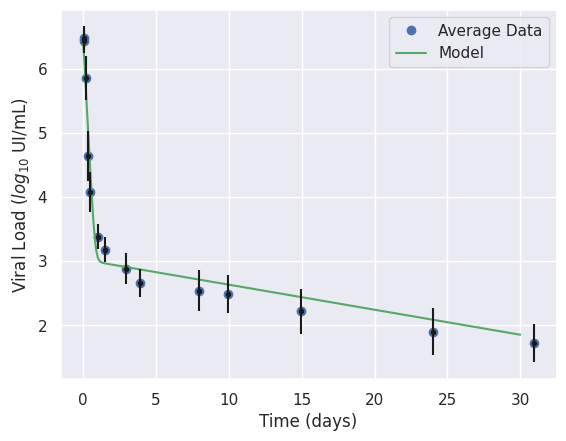

This chart was generated by the following Python code:
import matplotlib.pyplot as plt

from scipy.integrate import odeint
from scipy.spatial import distance
from scipy.interpolate import InterpolatedUnivariateSpline

import numpy as np

import seaborn as sns

import os

sns.set()


def dinamica_Extracelular(y, t, beta, delta, epsilon, p, c, k):
    
    # inicializa com zeros
    dy = np.zeros(4)
    
    # equacoes: y[0] = T, y[1] = I, y[2] = E, y[3] = V

    dy[0] = - beta*y[3]*y[0] 
    dy[1] = k*y[2] - delta*y[1]
    dy[2] = beta*y[3]*y[0] - k*y[2]
    dy[3] = (1 - epsilon)*p*y[1] - c*y[3]  

    return dy

def plot(t_pts, solve):
    
    v = solve[:,3]
    log_v = np.log10(v)
    plt.plot(t_pts, log_v, '-g')
    plt.ylabel("Viral Load ($log_{10}$ UI/mL)")
    plt.xlabel("Time (days)")
    plt.legend(["Average Data", "Model"])

    
def solver(delta, epsilon, p, c, k, V0, days):
    
    # passo
    h = 0.1
    # Dias simulados
    t_range = np.linspace(0, days, int(days/h))
    
    # condicoes iniciais
    T0 = 2.9168*10**6

    #V0  = 10**6.3780 # PATB06  1
    #V0  = 10**6.3541 # PATB16  2
    #V0  = 10**6.4885 # PATB17  3
    #V0  = 10**6.394490 # PATC05  4
    #V0  = 10**6.839431 # PATC06  5
    #V0  = 10**6.424965 # PATC09  6
    #V0  = 10 ** 6.47991433  # AVERAGE_PAT

    beta = 5*10**-8
    E0 = beta*T0*V0
    I0 = k*E0
        
    yinit = np.array([T0,I0,E0,V0], dtype='f')
    return t_range, odeint(dinamica_Extracelular, yinit, t_range, args=(beta, delta, epsilon, p, c, k))

def custo(param_adj, t_exp, data_exp, days):
    
    t_range, sol = solver(param_adj[0], param_adj[1], param_adj[2], param_adj[3], param_adj[4], 10**data_exp[0], days)

    solV = sol[:,3]
    for v in solV:
        if v < 0:
            return 100000
    logsolV = np.log10(solV)
    
    ius = InterpolatedUnivariateSpline(t_exp, data_exp)
    
    yi = ius(t_range)
    
    dst = distance.euclidean(logsolV, yi)
    return dst


if __name__ == "__main__":
    
    delta = 0.09
    epsilon = 0.998
    p = 1.39
    c = 9.63
    beta = 5*10**-8
    k = 7.1
    days = 30    

    # --- for patient B06
    PATB06 = [6.3780, 6.4109, 5.6277, 4.4948, 3.9268, 3.1973, 2.8537, 2.5340, 2.4378,
              2.3404, 2.3345, 2.2355, 2.0492, 2.1173]
    t_exp1 = [0.04, 0.08, 0.17, 0.33, 0.50, 0.92, 1.50, 2.95, 4.89, 6.88, 8.85, 13.85, 20.86, 27.96]
    # --------------------------------------------------------------------------------------------------------
    # --- for patient B16
    PATB16 = [6.3541, 6.3212, 5.5915, 4.1949, 3.8517, 3.6651, 3.4814, 3.2529, 3.0120,
              3.0302, 2.7528, 2.3838, 2.1818, 1.9243]
    t_exp2 = [0.04, 0.08, 0.17, 0.34, 0.50, 1.00, 1.50, 3.01, 6.01, 7.00, 9.99, 14.00, 20.98, 30.01]
    # --------------------------------------------------------------------------------------------------------
    # --- for patient B17
    PATB17 = [6.4885, 6.5486, 5.6096, 4.4266, 3.8878, 3.2076, 3.1626, 2.9128, 2.8432,
              2.7474, 2.7016, 2.3541, 2.0453, 1.4914]
    t_exp3 = [0.04, 0.08, 0.17, 0.33, 0.50, 1.01, 1.50, 2.99, 6.03, 7.02, 9.98, 14.04, 21.03, 30.03]
    # --------------------------------------------------------------------------------------------------------
    # --- for patient C05
    PATC05 = [6.394490, 6.254302, 5.833741, 4.727484, 3.889414, 3.261501, 3.182415, 2.990339,
              2.609594, 2.527630, 2.743510, 2.694605, 2.227887, 1.863323]
    t_exp4 = [0.04, 0.08, 0.17, 0.33, 0.50, 1.00, 1.50, 2.86, 6.91, 8.86, 9.88, 13.90, 21.87, 30.87]
    # --------------------------------------------------------------------------------------------------------
    # --- for patient C06
    PATC06 = [6.839431, 6.735814, 6.452393, 5.340039, 4.581198, 3.481012, 3.164055, 2.780317, 2.484300,
              2.509203, 2.369216, 1.949390, 1.623249, 1.556303]
    t_exp5 = [0.04, 0.08, 0.17, 0.33, 0.48, 1.00, 1.50, 2.94, 5.99, 7.01, 9.91, 15.00, 22.00, 28.02]
    # --------------------------------------------------------------------------------------------------------
    # --- for patient C09
    PATC09 = [6.424965, 6.303063, 6.028728, 4.642148, 4.349588, 3.484015, 3.243286, 2.816904, 2.576341,
              2.089905, 2.025306, 1.698970, 1.278754, 1.342423]
    t_exp6 = [0.04, 0.08, 0.17, 0.34, 0.50, 1.00, 1.50, 2.96, 3.94, 7.94, 9.95, 14.94, 24.03, 30.94]
    # --------------------------------------------------------------------------------------------------------
    # --- average of pats
    AVERAGE_PATS = [6.47991433, 6.42897983, 5.857277, 4.63766183, 4.08108333, 3.38275467, 3.18124267, 2.88121, 2.66053917,
                 2.54078967, 2.487822, 2.21939417, 1.90103167, 1.7158415]

    #plt.plot(t_exp1, PATB06, 'o')
    #plt.plot(t_exp2, PATB16, 'o')
    #plt.plot(t_exp3, PATB17, 'o')
    #plt.plot(t_exp4, PATC05, 'o')
    #plt.plot(t_exp5, PATC06, 'o')
    #plt.plot(t_exp6, PATC09, 'o')
    plt.plot(t_exp6, AVERAGE_PATS, 'o')
    
    t_range, sol = solver(delta, epsilon, p, c, k, 10**6.47991433, days)

    plot(t_range, sol)

    # Tempo das medicoes e da discretizacao do modelo
    x = [0.04, 0.08, 0.17, 0.34, 0.50, 1.00, 1.50, 2.96, 3.94, 7.94, 9.95, 14.94, 24.03, 30.94]

    # Media do resultado experimental
    y = [6.47991433, 6.42897983, 5.857277, 4.63766183, 4.08108333, 3.38275467,
         3.18124267, 2.88121, 2.66053917, 2.54078967, 2.487822, 2.21939417,
         1.90103167, 1.7158415]

    # Desvio padrao dos dados
    yerr = [0.182129952, 0.182630388, 0.337284052, 0.390495914, 0.307469046, 0.18942229,
            0.200947972, 0.239112485, 0.222385492, 0.324597051, 0.294209462, 0.350716883,
            0.372253077, 0.297196377]

    plt.errorbar(x, y, yerr=yerr, fmt='.k')

    cwd = os.getcwd()
    #plt.savefig("D:\Faculdade\IC\GitHub\PrmFitting\Modelo_celulas_elipticas\Results/Average.png", dpi=300)
    plt.savefig(cwd+"/Average.png")
    plt.show()